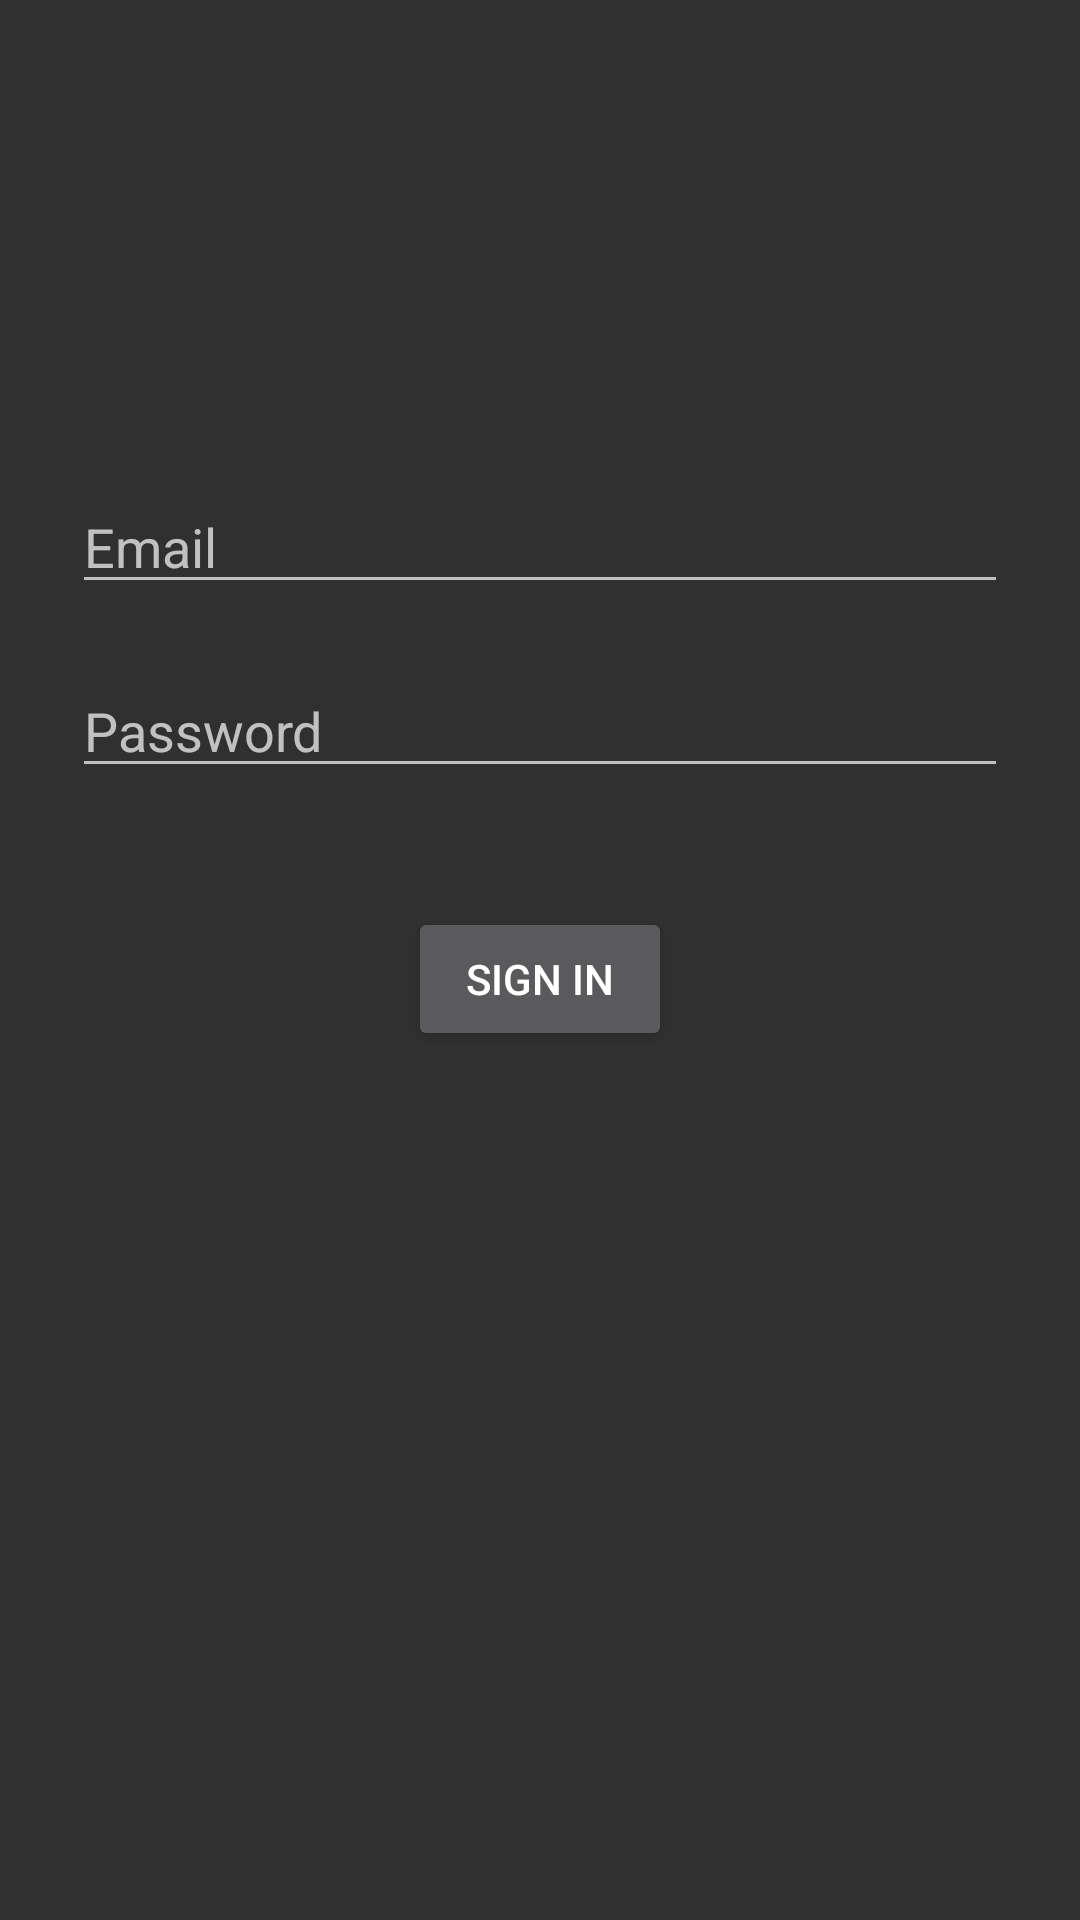

Produce the Android XML layout that renders to this screen, including the resource entries it uses.
<!-- AndroidManifest.xml: application theme Theme.ECommerce -->
<!-- res/layout/fragment_login.xml -->
<?xml version="1.0" encoding="utf-8"?>
<androidx.constraintlayout.widget.ConstraintLayout xmlns:android="http://schemas.android.com/apk/res/android"
    xmlns:app="http://schemas.android.com/apk/res-auto"
    xmlns:tools="http://schemas.android.com/tools"
    android:id="@+id/container"
    android:layout_width="match_parent"
    android:layout_height="match_parent"
    android:paddingLeft="@dimen/fragment_horizontal_margin"
    android:paddingTop="@dimen/fragment_vertical_margin"
    android:paddingRight="@dimen/fragment_horizontal_margin"
    android:paddingBottom="@dimen/fragment_vertical_margin"
    tools:context=".presentation.secured.login.LoginFragment">

    <EditText
        android:id="@+id/username"
        android:layout_width="0dp"
        android:layout_height="wrap_content"
        android:layout_marginStart="24dp"
        android:layout_marginTop="160dp"
        android:layout_marginEnd="24dp"
        android:autofillHints=""
        android:hint="@string/prompt_email"
        android:inputType="textEmailAddress"
        android:selectAllOnFocus="true"
        app:layout_constraintEnd_toEndOf="parent"
        app:layout_constraintHorizontal_bias="0.0"
        app:layout_constraintStart_toStartOf="parent"
        app:layout_constraintTop_toTopOf="parent" />

    <Button
        android:id="@+id/login"
        android:layout_width="wrap_content"
        android:layout_height="wrap_content"
        android:layout_gravity="start"
        android:layout_marginStart="48dp"
        android:layout_marginTop="21dp"
        android:layout_marginEnd="48dp"
        android:layout_marginBottom="64dp"
        android:enabled="true"
        android:text="@string/action_sign_in"
        app:layout_constraintBottom_toBottomOf="parent"
        app:layout_constraintEnd_toEndOf="parent"
        app:layout_constraintStart_toStartOf="parent"
        app:layout_constraintTop_toBottomOf="@+id/password"
        app:layout_constraintVertical_bias="0.076" />

    <EditText
        android:id="@+id/password"
        android:layout_width="0dp"
        android:layout_height="wrap_content"
        android:layout_marginStart="24dp"
        android:layout_marginTop="20dp"
        android:layout_marginEnd="24dp"
        android:hint="@string/prompt_password"
        android:imeActionLabel="@string/action_sign_in_short"
        android:imeOptions="actionDone"
        android:inputType="textPassword"
        android:selectAllOnFocus="true"
        app:layout_constraintEnd_toEndOf="parent"
        app:layout_constraintHorizontal_bias="0.0"
        app:layout_constraintStart_toStartOf="parent"
        app:layout_constraintTop_toBottomOf="@+id/username" />

    <ProgressBar
        android:id="@+id/loading"
        android:layout_width="wrap_content"
        android:layout_height="wrap_content"
        android:layout_gravity="center"
        android:layout_marginStart="32dp"
        android:layout_marginTop="64dp"
        android:layout_marginEnd="32dp"
        android:layout_marginBottom="64dp"
        android:visibility="gone"
        android:autofillHints=""
        app:layout_constraintBottom_toBottomOf="parent"
        app:layout_constraintEnd_toEndOf="@+id/password"
        app:layout_constraintStart_toStartOf="@+id/password"
        app:layout_constraintTop_toTopOf="parent"
        app:layout_constraintVertical_bias="0.3" />

</androidx.constraintlayout.widget.ConstraintLayout>
<!-- resources referenced by this layout -->
<resources>
  <string name="action_sign_in">Sign in</string>
  <string name="action_sign_in_short">Sign in</string>
  <string name="prompt_email">Email</string>
  <string name="prompt_password">Password</string>
  <style name="Theme.ECommerce" parent="Theme.AppCompat.NoActionBar" />
</resources>
